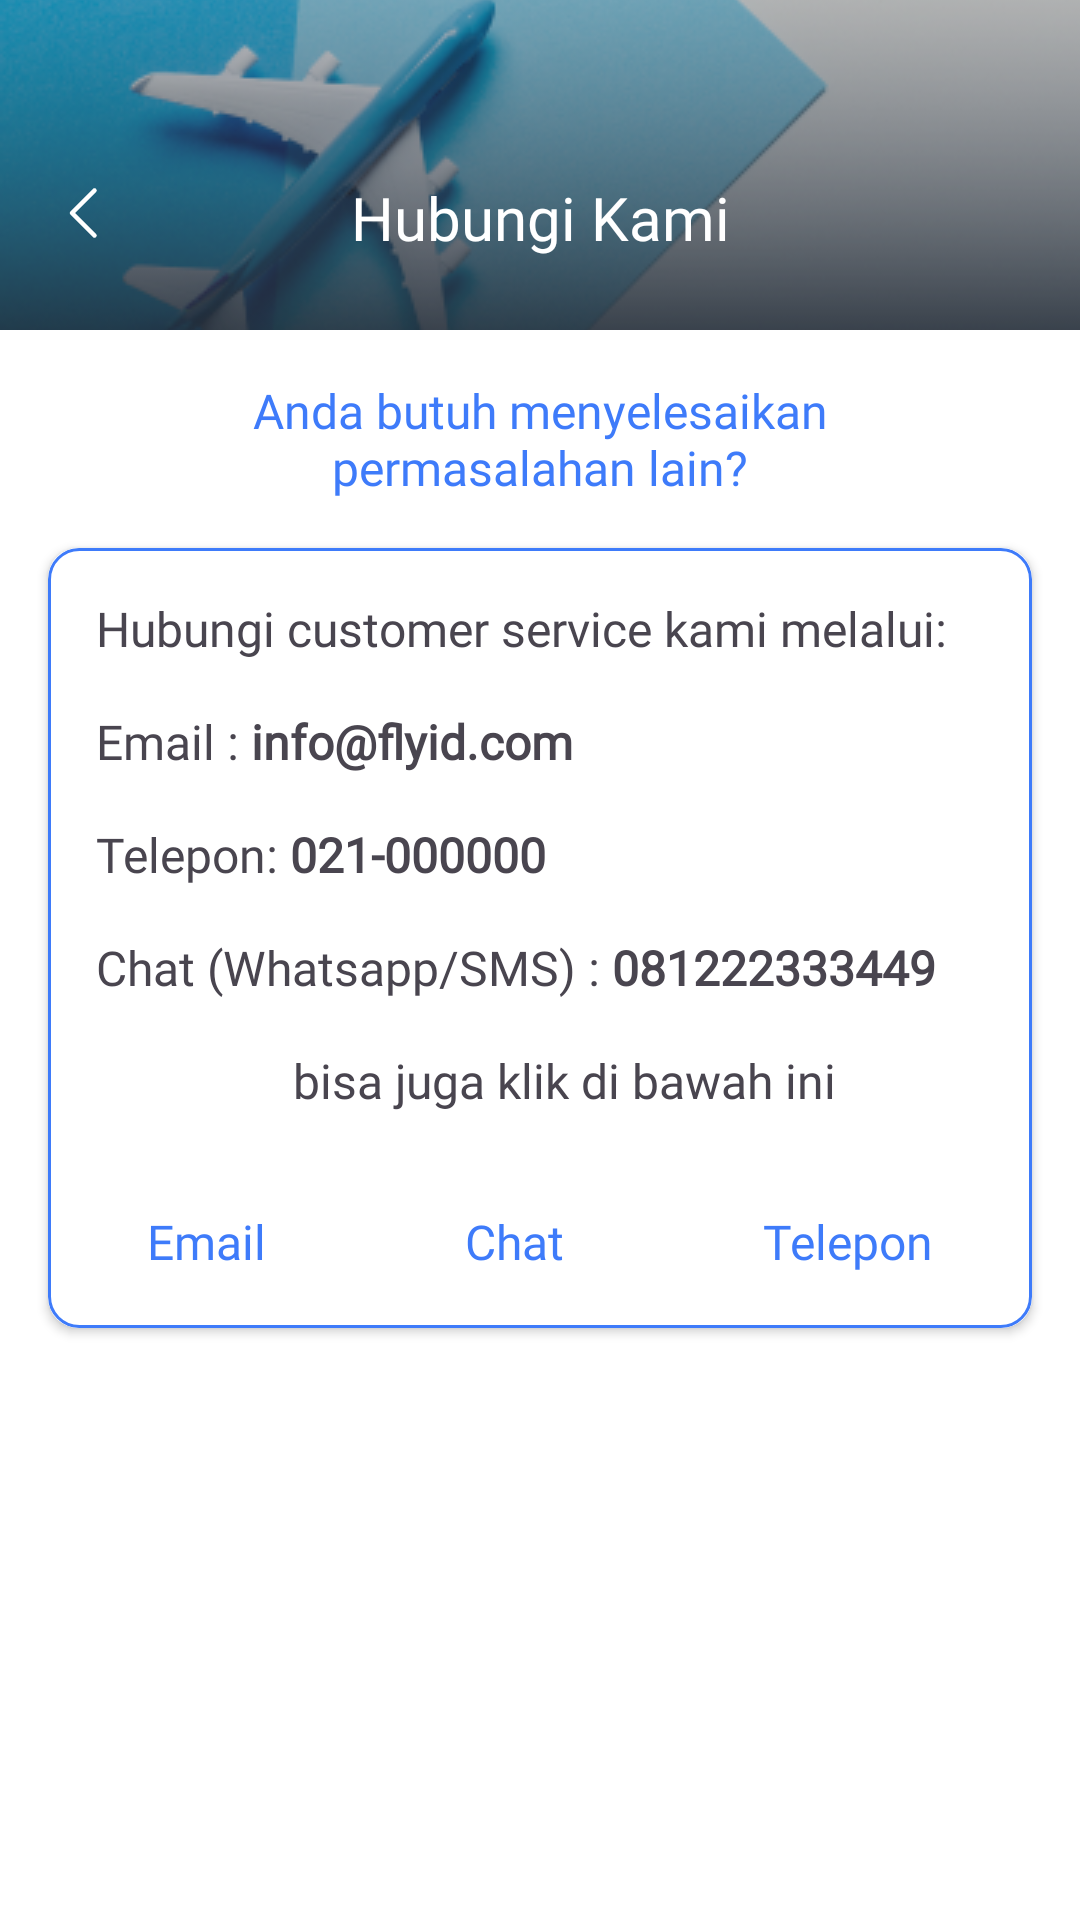

Android layout source for this screen:
<!-- AndroidManifest.xml: application theme Base.Theme.FinalProject -->
<!-- res/layout/fragment_contact_us.xml -->
<?xml version="1.0" encoding="utf-8"?>
<androidx.constraintlayout.widget.ConstraintLayout xmlns:android="http://schemas.android.com/apk/res/android"
    xmlns:app="http://schemas.android.com/apk/res-auto"
    xmlns:tools="http://schemas.android.com/tools"
    android:layout_width="match_parent"
    android:layout_height="match_parent"
    tools:context=".ui.profile.ContactUsFragment">

    <com.google.android.material.imageview.ShapeableImageView
        android:id="@+id/iv_container"
        android:layout_width="0dp"
        android:layout_height="110dp"
        android:adjustViewBounds="true"
        android:scaleType="centerCrop"
        android:src="@drawable/image_container"
        app:layout_constraintEnd_toEndOf="parent"
        app:layout_constraintStart_toStartOf="parent"
        app:layout_constraintTop_toTopOf="parent" />

    <com.google.android.material.textview.MaterialTextView
        android:id="@+id/help_centre_title"
        style="@style/OpenSansSemiBold20"
        android:layout_width="wrap_content"
        android:layout_height="wrap_content"
        android:layout_marginBottom="24dp"
        android:text="@string/text_contact_us"
        android:textColor="@color/neutral_01"
        app:layout_constraintBottom_toBottomOf="@+id/iv_container"
        app:layout_constraintEnd_toEndOf="parent"
        app:layout_constraintStart_toStartOf="parent" />

    <com.google.android.material.imageview.ShapeableImageView
        android:id="@+id/back_button"
        android:layout_width="wrap_content"
        android:layout_height="wrap_content"
        android:layout_marginStart="16dp"
        android:layout_marginBottom="27dp"
        android:src="@drawable/ic_back"
        app:layout_constraintBottom_toBottomOf="@+id/iv_container"
        app:layout_constraintStart_toStartOf="parent"
        app:layout_constraintTop_toTopOf="@+id/help_centre_title" />

    <com.google.android.material.textview.MaterialTextView
        android:id="@+id/help_centre_subtitle"
        style="@style/OpenSansSemiBold16"
        android:layout_width="0dp"
        android:layout_height="wrap_content"
        android:layout_marginHorizontal="32dp"
        android:layout_marginTop="16dp"
        android:gravity="center"
        android:text="@string/text_contact_us_subtitle"
        android:textColor="@color/primary_blue"
        app:layout_constraintEnd_toEndOf="parent"
        app:layout_constraintStart_toStartOf="parent"
        app:layout_constraintTop_toBottomOf="@+id/iv_container" />

    <androidx.cardview.widget.CardView
        android:id="@+id/cv_help_centre"
        android:layout_width="0dp"
        android:layout_height="wrap_content"
        android:layout_marginHorizontal="16dp"
        android:layout_marginTop="16dp"
        app:cardCornerRadius="10dp"
        app:layout_constraintEnd_toEndOf="parent"
        app:layout_constraintStart_toStartOf="parent"
        app:layout_constraintTop_toBottomOf="@+id/help_centre_subtitle">

        <androidx.constraintlayout.widget.ConstraintLayout
            android:layout_width="match_parent"
            android:layout_height="match_parent"
            android:background="@drawable/bg_rounded_10_stroke_blue"
            android:paddingBottom="10dp">

            <com.google.android.material.textview.MaterialTextView
                android:id="@+id/tv_customer_service_title"
                style="@style/OpenSansRegular16"
                android:layout_width="0dp"
                android:layout_height="wrap_content"
                android:layout_marginHorizontal="16dp"
                android:layout_marginTop="16dp"
                android:text="@string/text_customer_service"
                app:layout_constraintEnd_toEndOf="parent"
                app:layout_constraintStart_toStartOf="parent"
                app:layout_constraintTop_toTopOf="parent" />

            <com.google.android.material.textview.MaterialTextView
                android:id="@+id/tv_email"
                style="@style/OpenSansRegular16"
                android:layout_width="wrap_content"
                android:layout_height="wrap_content"
                android:layout_marginTop="16dp"
                android:text="@string/text_customer_service_email"
                app:layout_constraintStart_toStartOf="@+id/tv_customer_service_title"
                app:layout_constraintTop_toBottomOf="@+id/tv_customer_service_title" />

            <com.google.android.material.textview.MaterialTextView
                android:id="@+id/tv_telepon"
                style="@style/OpenSansRegular16"
                android:layout_width="wrap_content"
                android:layout_height="wrap_content"
                android:layout_marginTop="16dp"
                android:text="@string/text_customer_service_call"
                app:layout_constraintStart_toStartOf="@+id/tv_customer_service_title"
                app:layout_constraintTop_toBottomOf="@+id/tv_email" />

            <com.google.android.material.textview.MaterialTextView
                android:id="@+id/tv_chat"
                style="@style/OpenSansRegular16"
                android:layout_width="wrap_content"
                android:layout_height="wrap_content"
                android:layout_marginTop="16dp"
                android:text="@string/text_customer_service_whatsapp"
                app:layout_constraintStart_toStartOf="@+id/tv_customer_service_title"
                app:layout_constraintTop_toBottomOf="@+id/tv_telepon" />

            <com.google.android.material.textview.MaterialTextView
                android:id="@+id/tv_chat_2"
                style="@style/OpenSansRegular16"
                android:layout_width="wrap_content"
                android:layout_height="wrap_content"
                android:layout_marginTop="16dp"
                android:text="@string/text_clicked_bellow"
                app:layout_constraintEnd_toEndOf="parent"
                app:layout_constraintStart_toStartOf="@+id/tv_customer_service_title"
                app:layout_constraintTop_toBottomOf="@+id/tv_chat" />

            <androidx.appcompat.widget.LinearLayoutCompat
                android:layout_width="0dp"
                android:layout_height="wrap_content"
                android:layout_marginBottom="8dp"
                android:layout_marginTop="16dp"
                android:orientation="horizontal"
                app:layout_constraintBottom_toBottomOf="parent"
                app:layout_constraintEnd_toEndOf="parent"
                app:layout_constraintStart_toStartOf="parent"
                app:layout_constraintTop_toBottomOf="@+id/tv_chat_2">

                <com.google.android.material.textview.MaterialTextView
                    android:id="@+id/tv_email_btn"
                    style="@style/OpenSansBold16"
                    android:layout_width="wrap_content"
                    android:layout_height="wrap_content"
                    android:layout_marginTop="16dp"
                    android:layout_weight="1"
                    android:gravity="center"
                    android:text="@string/text_email"
                    android:textColor="@color/primary_blue"
                    app:layout_constraintEnd_toEndOf="parent"
                    app:layout_constraintStart_toStartOf="@+id/tv_customer_service_title"
                    app:layout_constraintTop_toBottomOf="@+id/tv_chat_2" />

                <com.google.android.material.textview.MaterialTextView
                    android:id="@+id/tv_chat_btn"
                    style="@style/OpenSansBold16"
                    android:layout_width="wrap_content"
                    android:layout_height="wrap_content"
                    android:layout_marginTop="16dp"
                    android:layout_weight="1"
                    android:gravity="center"
                    android:text="@string/text_chat"
                    android:textColor="@color/primary_blue"
                    app:layout_constraintEnd_toEndOf="parent"
                    app:layout_constraintStart_toStartOf="@+id/tv_customer_service_title"
                    app:layout_constraintTop_toBottomOf="@+id/tv_chat_2" />

                <com.google.android.material.textview.MaterialTextView
                    android:id="@+id/tv_telepon_btn"
                    style="@style/OpenSansBold16"
                    android:layout_width="wrap_content"
                    android:layout_height="wrap_content"
                    android:layout_marginTop="16dp"
                    android:layout_weight="1"
                    android:gravity="center"
                    android:text="@string/text_telepon"
                    android:textColor="@color/primary_blue"
                    app:layout_constraintEnd_toEndOf="parent"
                    app:layout_constraintStart_toStartOf="@+id/tv_customer_service_title"
                    app:layout_constraintTop_toBottomOf="@+id/tv_chat_2" />

            </androidx.appcompat.widget.LinearLayoutCompat>

        </androidx.constraintlayout.widget.ConstraintLayout>

    </androidx.cardview.widget.CardView>

</androidx.constraintlayout.widget.ConstraintLayout>
<!-- resources referenced by this layout -->
<resources>
  <color name="neutral_01">#FFFFFF</color>
  <color name="primary_blue">#3E7BFA</color>
  <!-- drawable bg_rounded_10_stroke_blue (drawable) -->
  <?xml version="1.0" encoding="utf-8"?>
  <shape android:shape="rectangle" xmlns:android="http://schemas.android.com/apk/res/android">
      <stroke android:color="@color/primary_blue" android:width="1dp"/>
      <solid android:color="@color/neutral_01"/>
      <corners android:radius="10dp"/>
  </shape>
  <!-- drawable ic_back (drawable) -->
  <vector xmlns:android="http://schemas.android.com/apk/res/android"
      android:width="25dp"
      android:height="24dp"
      android:viewportWidth="25"
      android:viewportHeight="24">
    <path
        android:pathData="M15.5,19.5L8,12L15.5,4.5"
        android:strokeLineJoin="round"
        android:strokeWidth="1.5"
        android:fillColor="#00000000"
        android:strokeColor="#ffffff"
        android:strokeLineCap="round"/>
  </vector>
  <!-- drawable image_container: png bitmap (drawable, 60913 bytes) -->
  <string name="text_chat">Chat</string>
  <string name="text_clicked_bellow">bisa juga klik di bawah ini</string>
  <string name="text_contact_us">Hubungi Kami</string>
  <string name="text_contact_us_subtitle">Anda butuh menyelesaikan\npermasalahan lain?</string>
  <string name="text_customer_service">Hubungi customer service kami melalui:</string>
  <string name="text_customer_service_call">Telepon: <b>021-000000</b></string>
  <string name="text_customer_service_email">Email : <b>info@flyid.com</b></string>
  <string name="text_customer_service_whatsapp">Chat (Whatsapp/SMS) : <b>081222333449</b></string>
  <string name="text_email">Email</string>
  <string name="text_telepon">Telepon</string>
  <style name="OpenSansBold16" parent="OpenSansTextStyle">
          <item name="android:fontFamily">@font/open_sans_bold</item>
          <item name="fontFamily">@font/open_sans_bold</item>
          <item name="android:textSize">16sp</item>
      </style>
  <style name="OpenSansRegular16" parent="OpenSansTextStyle">
          <item name="android:fontFamily">@font/open_sans_regular</item>
          <item name="fontFamily">@font/open_sans_regular</item>
          <item name="android:textSize">16sp</item>
      </style>
  <style name="OpenSansSemiBold16" parent="OpenSansTextStyle">
          <item name="android:fontFamily">@font/open_sans_semibold</item>
          <item name="fontFamily">@font/open_sans_semibold</item>
          <item name="android:textSize">16sp</item>
      </style>
  <style name="OpenSansSemiBold20" parent="OpenSansTextStyle">
          <item name="android:fontFamily">@font/open_sans_semibold</item>
          <item name="fontFamily">@font/open_sans_semibold</item>
          <item name="android:textSize">20sp</item>
      </style>
  <style name="Base.Theme.FinalProject" parent="Theme.Material3.Light.NoActionBar">
          
          <item name="colorPrimary">@color/primary_blue</item>
          <item name="colorOnPrimary">@color/neutral_01</item>
          <item name="colorPrimaryContainer">@color/primary_light_blue</item>
          <item name="colorOnPrimaryContainer">@color/primary_dark_blue</item>
          <item name="colorSecondary">@color/primary_violet</item>
          <item name="colorOnSecondary">@color/neutral_01</item>
          <item name="colorSecondaryContainer">@color/primary_light_violet</item>
          <item name="colorOnSecondaryContainer">@color/primary_dark_violet</item>
          <item name="android:windowBackground">@color/white</item>
          <item name="fontFamily">@font/open_sans_regular</item>
      </style>
  <style name="OpenSansTextStyle">
          <item name="fontFamily">@font/open_sans_regular</item>
      </style>
  <color name="primary_light_blue">#B1C5FF</color>
  <color name="primary_dark_blue">#3040DC</color>
  <color name="primary_violet">#553285</color>
  <color name="primary_light_violet">#E5CFFC</color>
  <color name="primary_dark_violet">#36175E</color>
  <color name="white">#FFFFFFFF</color>
</resources>
